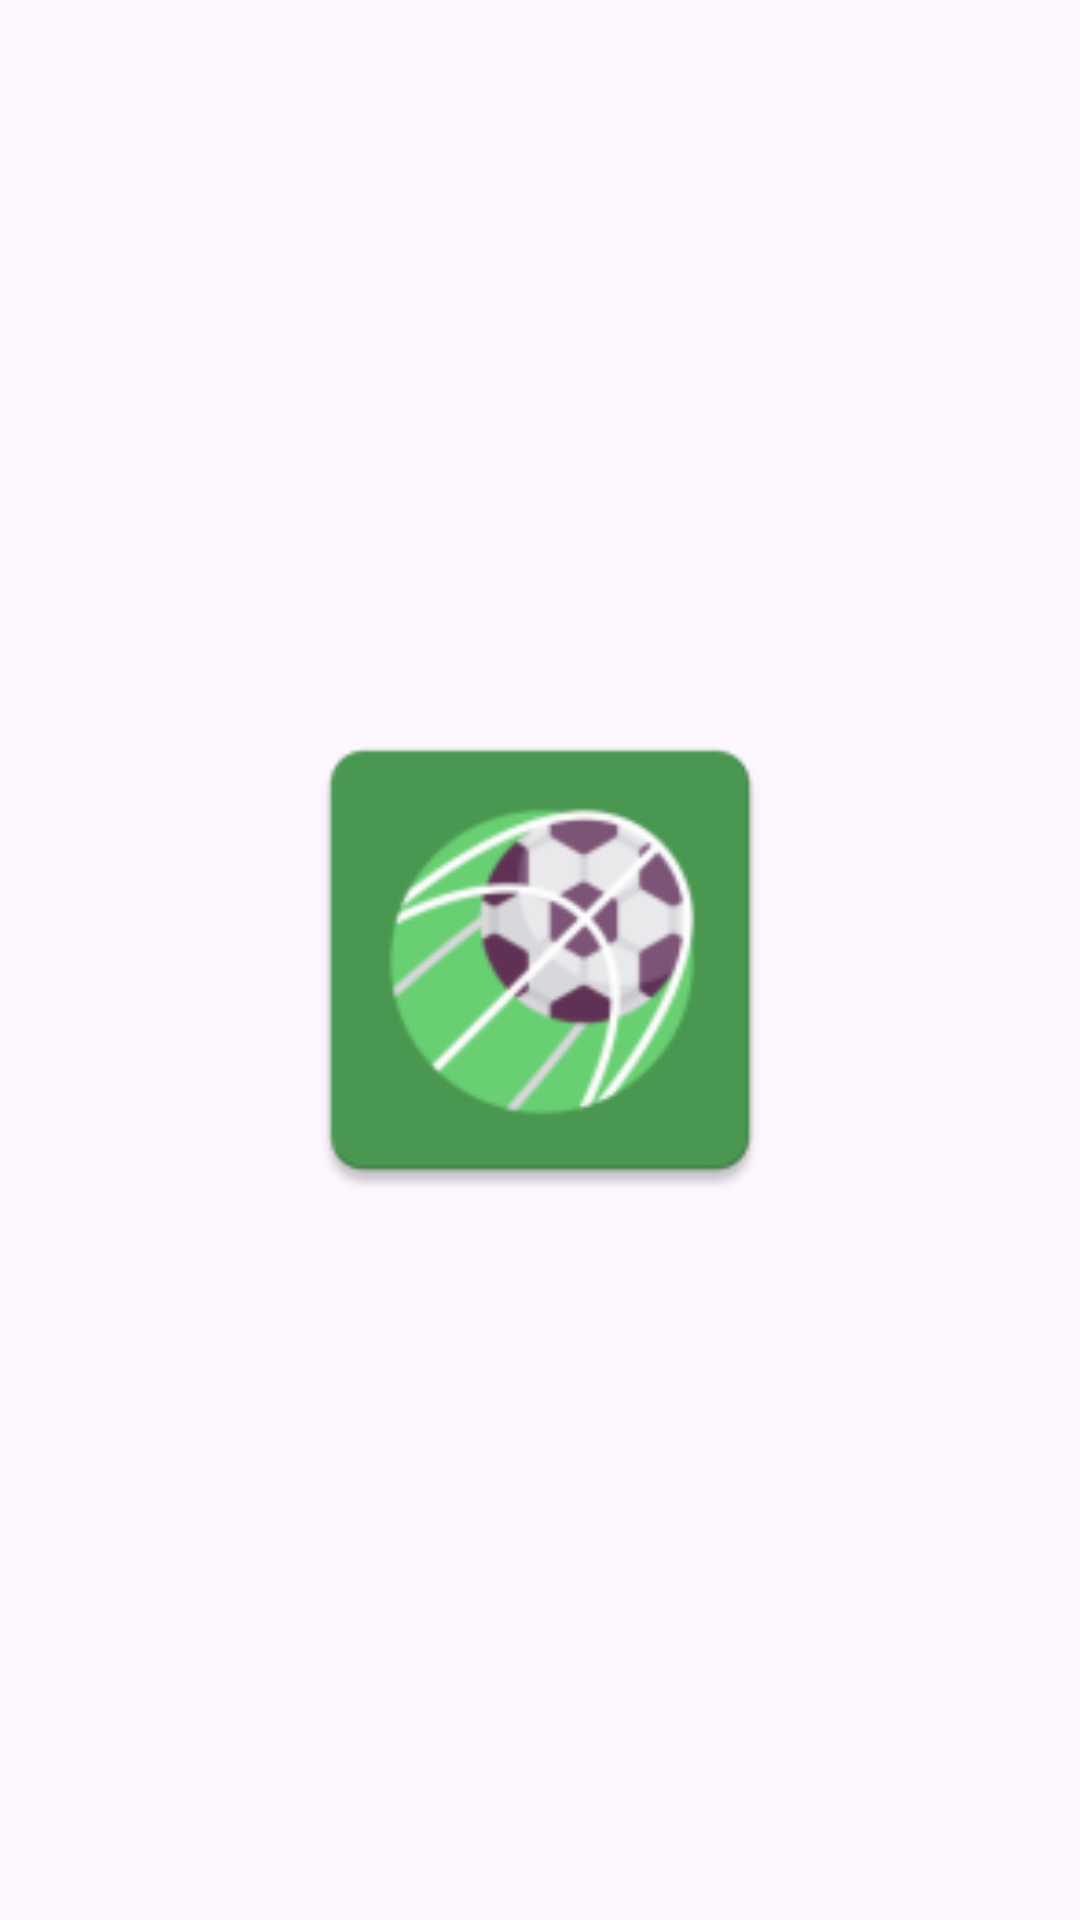

The Android layout XML behind this screen, and the referenced resources:
<!-- AndroidManifest.xml: application theme Theme.ProFoot -->
<!-- res/layout/activity_splash.xml -->
<?xml version="1.0" encoding="utf-8"?>
<androidx.constraintlayout.widget.ConstraintLayout xmlns:android="http://schemas.android.com/apk/res/android"
    xmlns:app="http://schemas.android.com/apk/res-auto"
    xmlns:tools="http://schemas.android.com/tools"
    android:layout_width="match_parent"
    android:layout_height="match_parent"
    tools:context=".view.SplashActivity">

    <ImageView
        android:id="@+id/imageView"
        android:layout_width="218dp"
        android:layout_height="176dp"
        android:src="@mipmap/ic_launcher"
        app:layout_constraintBottom_toBottomOf="parent"
        app:layout_constraintEnd_toEndOf="parent"
        app:layout_constraintStart_toStartOf="parent"
        app:layout_constraintTop_toTopOf="parent" />
</androidx.constraintlayout.widget.ConstraintLayout>
<!-- resources referenced by this layout -->
<resources>
  <!-- mipmap ic_launcher: webp bitmap (mipmap-hdpi, 3154 bytes) -->
  <style name="Theme.ProFoot" parent="Base.Theme.ProFoot" />
  <style name="Base.Theme.ProFoot" parent="Theme.Material3.DayNight.NoActionBar">
          
          
      </style>
</resources>
